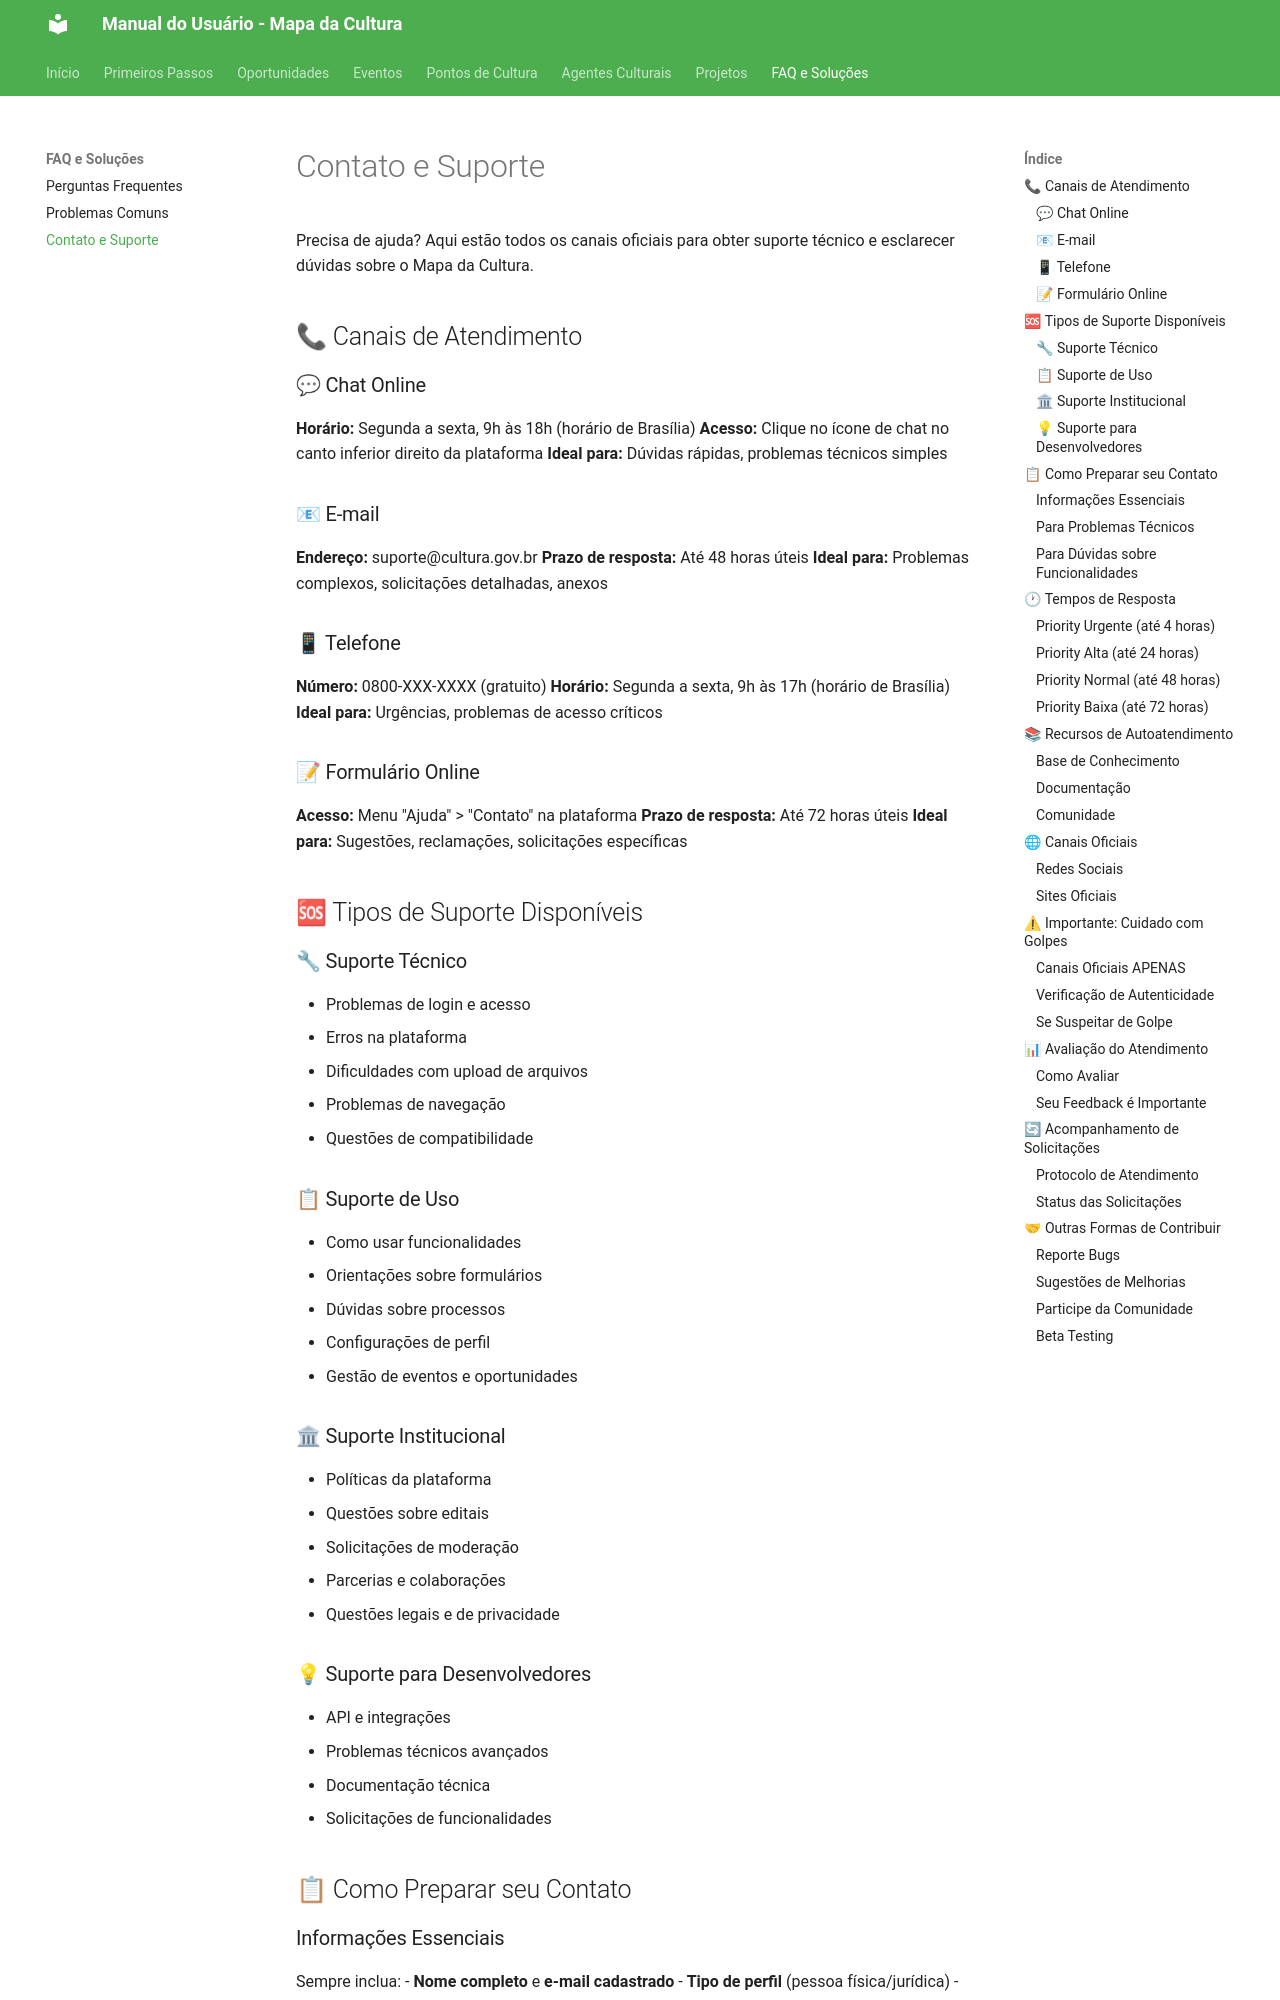

repository: iagocabral/manual-do-usuario-MinC · page: faq/suporte/index.html · generator: mkdocs

# Contato e Suporte

Precisa de ajuda? Aqui estão todos os canais oficiais para obter suporte técnico e esclarecer dúvidas sobre o Mapa da Cultura.

## 📞 Canais de Atendimento

### 💬 Chat Online
**Horário:** Segunda a sexta, 9h às 18h (horário de Brasília)
**Acesso:** Clique no ícone de chat no canto inferior direito da plataforma
**Ideal para:** Dúvidas rápidas, problemas técnicos simples

### 📧 E-mail
**Endereço:** suporte@cultura.gov.br
**Prazo de resposta:** Até 48 horas úteis
**Ideal para:** Problemas complexos, solicitações detalhadas, anexos

### 📱 Telefone
**Número:** 0800-XXX-XXXX (gratuito)
**Horário:** Segunda a sexta, 9h às 17h (horário de Brasília)
**Ideal para:** Urgências, problemas de acesso críticos

### 📝 Formulário Online
**Acesso:** Menu "Ajuda" > "Contato" na plataforma
**Prazo de resposta:** Até 72 horas úteis
**Ideal para:** Sugestões, reclamações, solicitações específicas

## 🆘 Tipos de Suporte Disponíveis

### 🔧 Suporte Técnico
- Problemas de login e acesso
- Erros na plataforma
- Dificuldades com upload de arquivos
- Problemas de navegação
- Questões de compatibilidade

### 📋 Suporte de Uso
- Como usar funcionalidades
- Orientações sobre formulários
- Dúvidas sobre processos
- Configurações de perfil
- Gestão de eventos e oportunidades

### 🏛 Suporte Institucional
- Políticas da plataforma
- Questões sobre editais
- Solicitações de moderação
- Parcerias e colaborações
- Questões legais e de privacidade

### 💡 Suporte para Desenvolvedores
- API e integrações
- Problemas técnicos avançados
- Documentação técnica
- Solicitações de funcionalidades

## 📋 Como Preparar seu Contato
